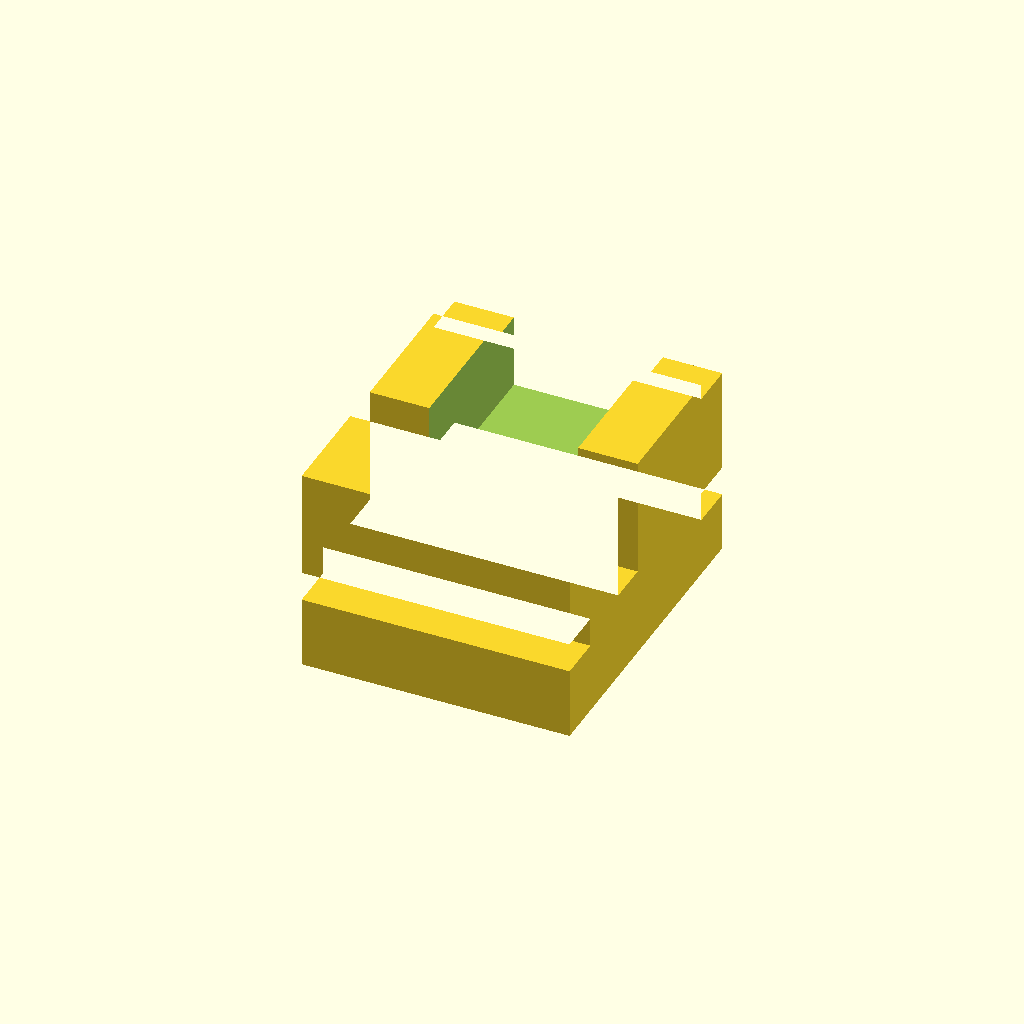
Cell 1 — every parameter at its default value.
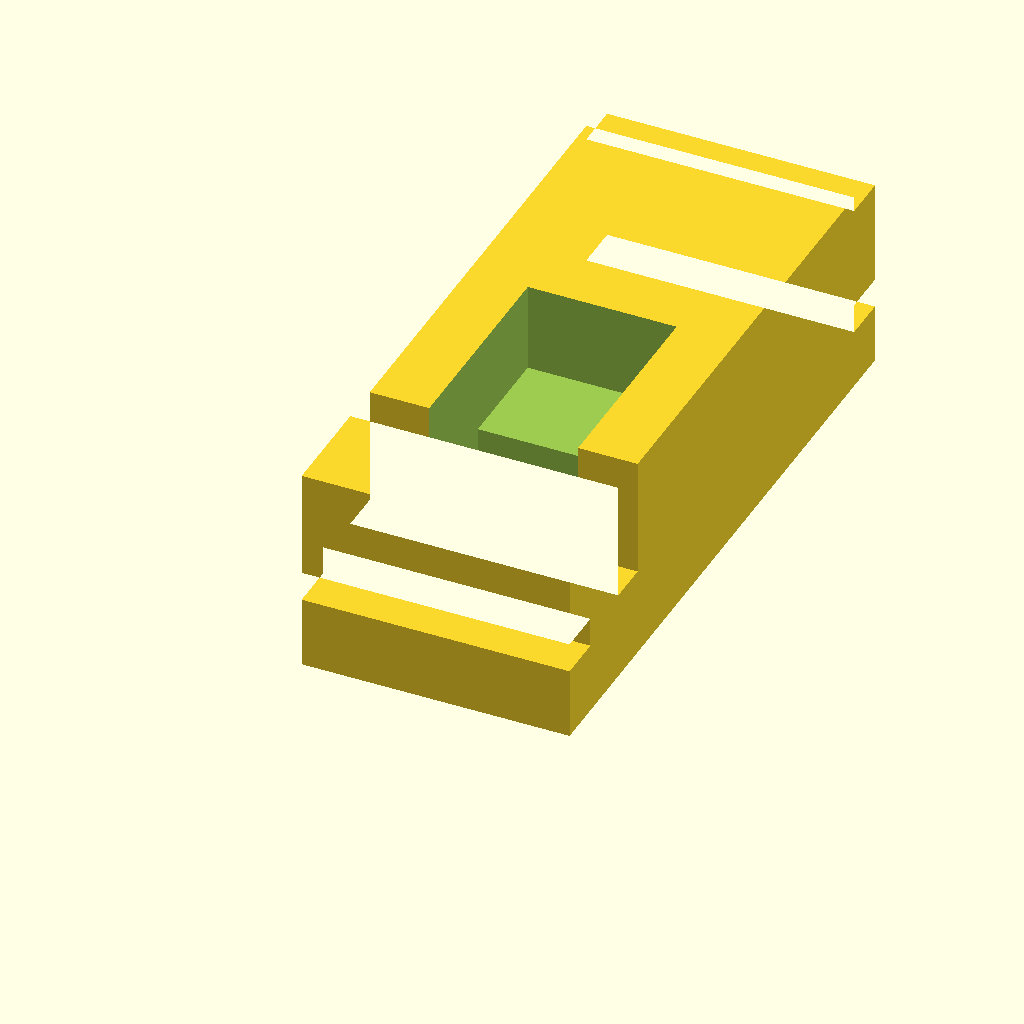
Cell 2 — h set to 22, the other parameters unchanged.
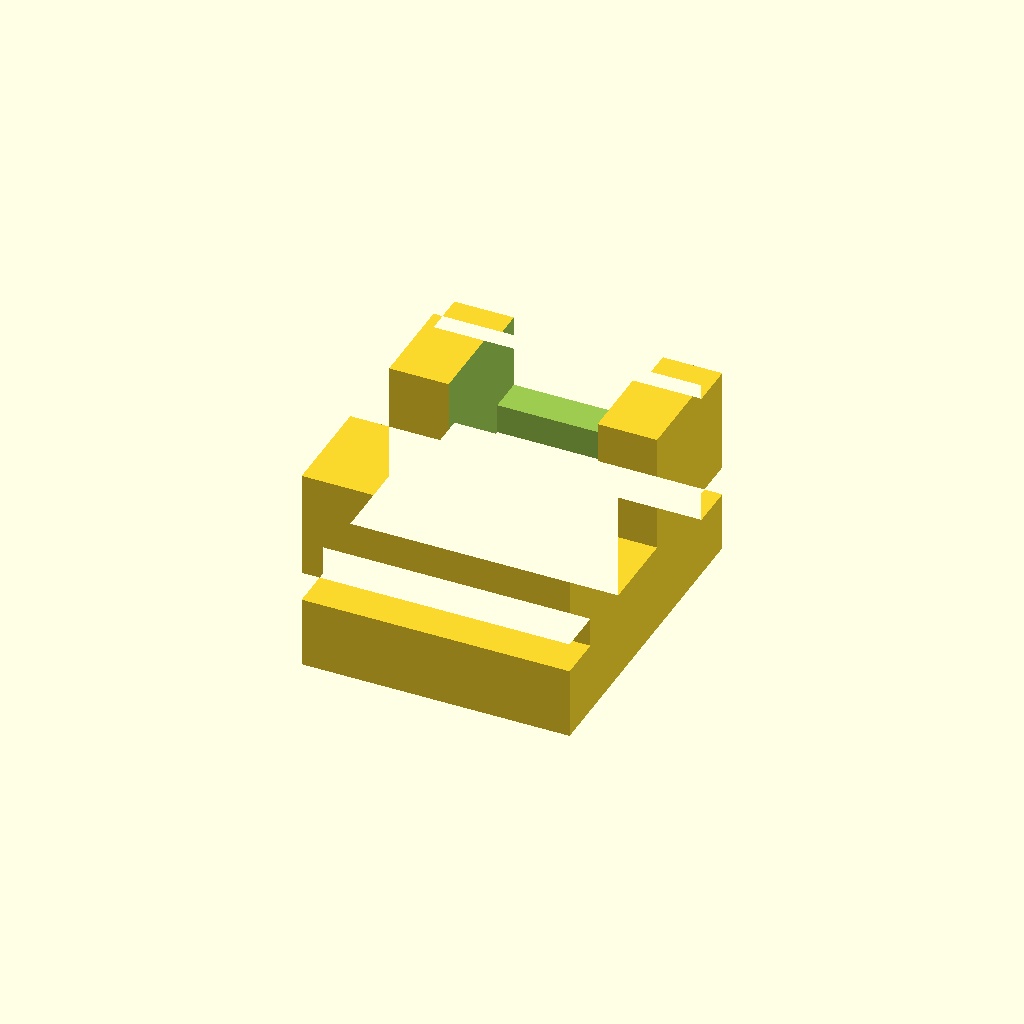
Cell 3: t_pcb = 2.8 (everything else at default).
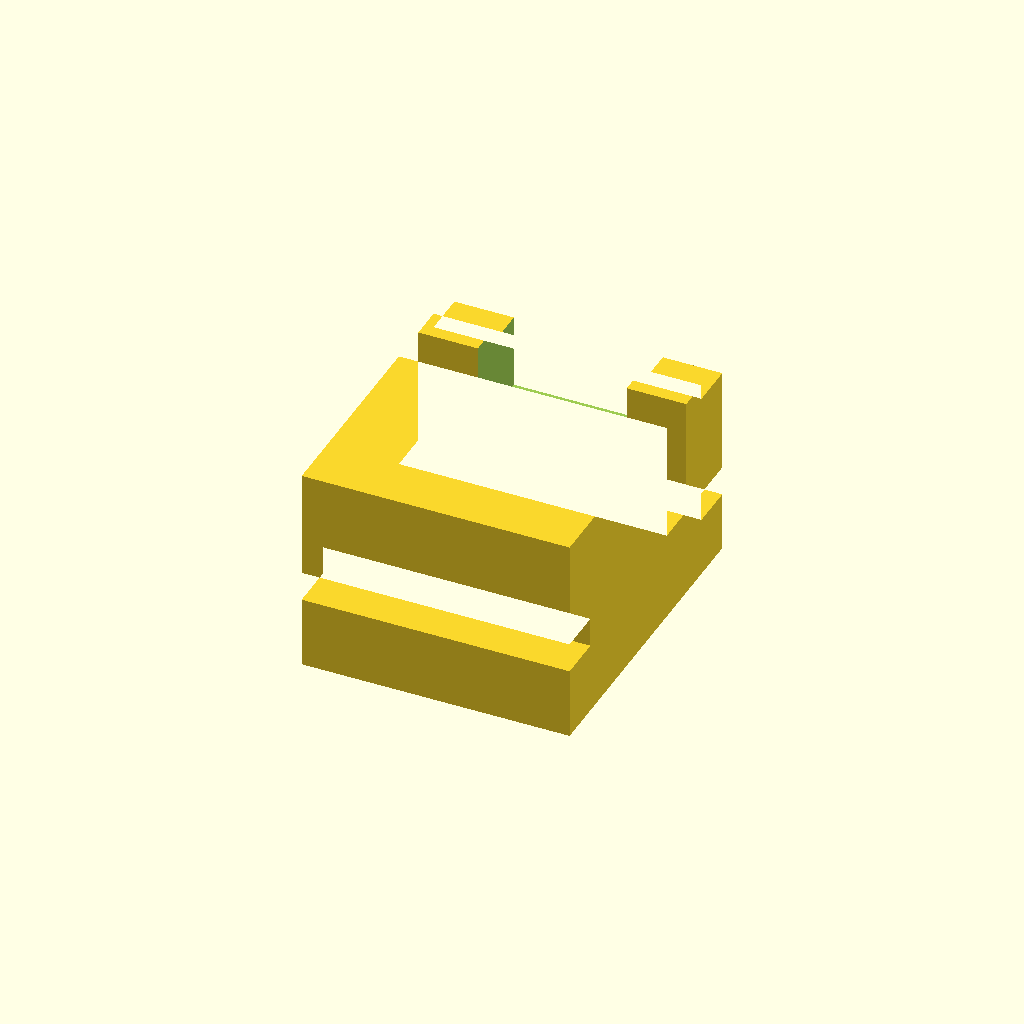
Cell 4: ypos = 7 (everything else at default).
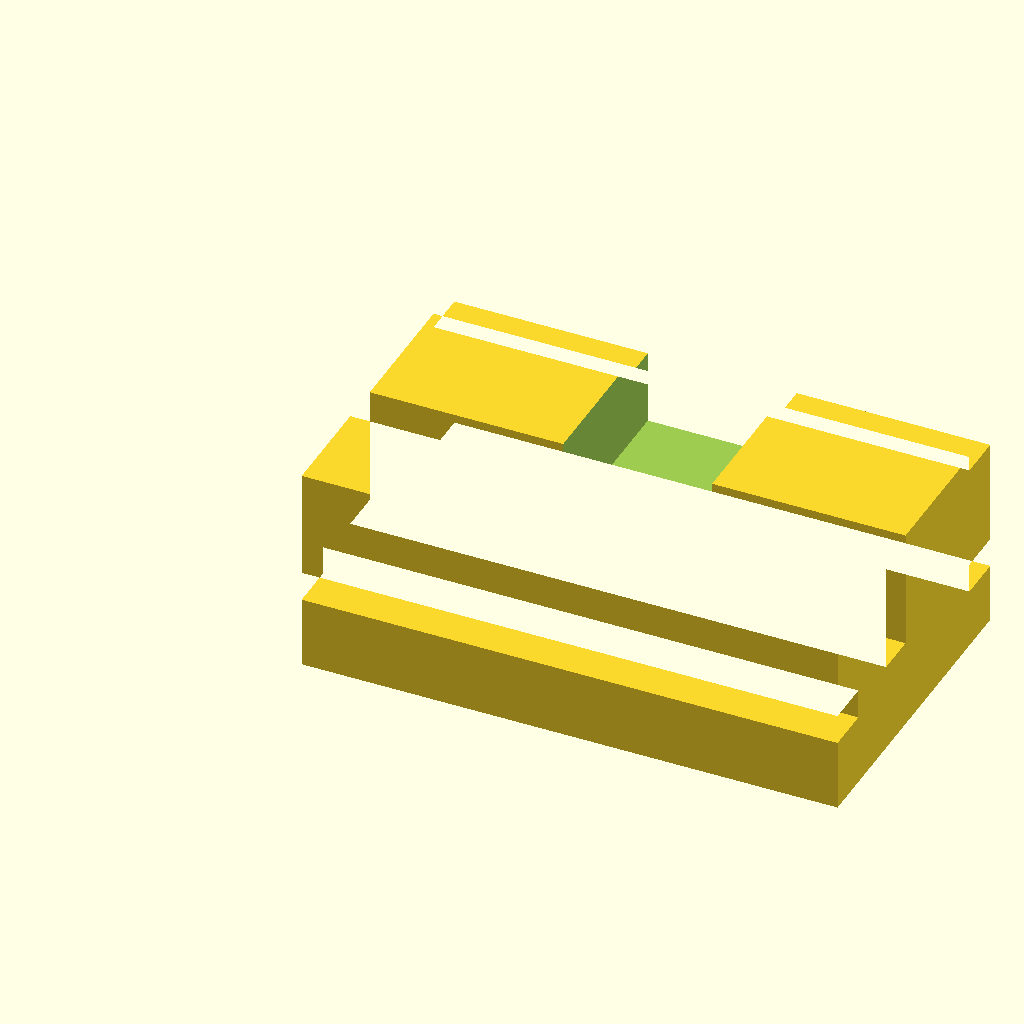
Cell 5 — w set to 18, the other parameters unchanged.
One fixed orthographic camera (rotation 55°, 0°, 25°; colour scheme Cornfield) for every cell.
The OpenSCAD source (proj/misc/rz_dc2pd.scad):
h=11;
t_pcb=1.4;
ypos=3.5;
w=9;
//mirror([0,-1,1])//preview
mirror([-1,0,1])//print
difference(){
	linear_extrude(w)difference(){
		square([7,h]);
		translate([3,ypos])square([10,t_pcb]);
		translate([2.4,0])square([1,1.5]);
		translate([2,h-1.5]){
			square([1,1.5]);
			translate([4.5,0])square(10);
		}
	}
	translate([0,0,(w-5)/2])linear_extrude(5){
		translate([3+1,ypos-1.5])square(10);
		translate([0,5+t_pcb])square([10,2]);
	}
}
	//translate([3+1,(10.5-5)/2,5-1.5])cube([10,5,5+1.2+3]);
Customizer parameters (derived from the source; name, type, default, range or options):
h: number, default 11
t_pcb: number, default 1.4
ypos: number, default 3.5
w: number, default 9
